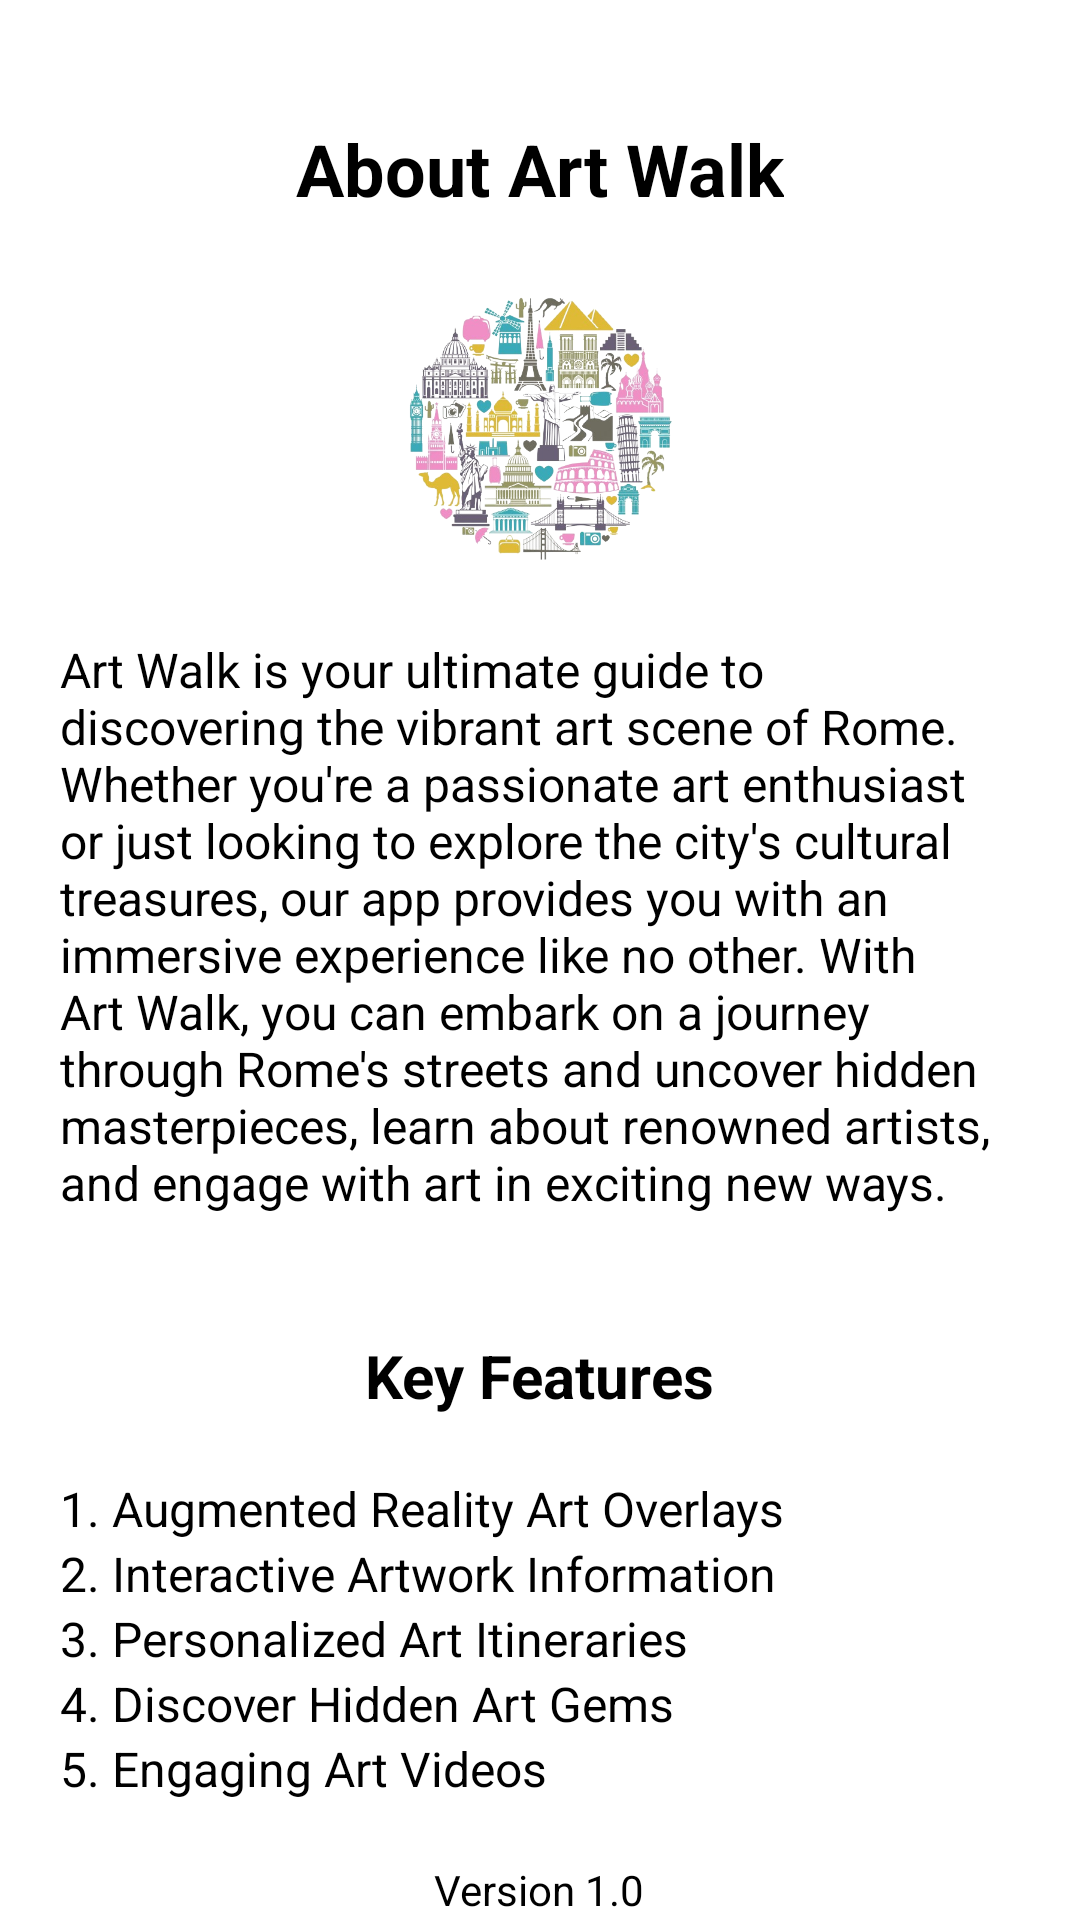

Here is an Android app screen rendered from its layout file. Give the layout XML and the strings, colors and styles it references.
<!-- AndroidManifest.xml: application theme Theme.ArtWalk -->
<!-- res/layout/fragment_about.xml -->
<?xml version="1.0" encoding="utf-8"?>
<RelativeLayout xmlns:android="http://schemas.android.com/apk/res/android"
    xmlns:tools="http://schemas.android.com/tools"
    android:layout_width="match_parent"
    android:layout_height="match_parent"
    android:background="@color/white"
    tools:context=".presentation.about.AboutFragment">

    
    <TextView
        android:id="@+id/text_title"
        android:layout_width="wrap_content"
        android:layout_height="wrap_content"
        android:layout_centerHorizontal="true"
        android:layout_marginTop="40dp"
        android:text="About Art Walk"
        android:textColor="@color/black"
        android:textSize="24sp"
        android:textStyle="bold" />

    
    <ImageView
        android:id="@+id/image_app_icon"
        android:layout_width="100dp"
        android:layout_height="100dp"
        android:layout_below="@id/text_title"
        android:layout_centerHorizontal="true"
        android:layout_marginTop="20dp"
        android:src="@drawable/login_logo" />

    
    <TextView
        android:id="@+id/text_description"
        android:layout_width="match_parent"
        android:layout_height="wrap_content"
        android:layout_below="@id/image_app_icon"
        android:layout_marginStart="20dp"
        android:layout_marginTop="20dp"
        android:layout_marginEnd="20dp"
        android:text="Art Walk is your ultimate guide to discovering the vibrant art scene of Rome. Whether you're a passionate art enthusiast or just looking to explore the city's cultural treasures, our app provides you with an immersive experience like no other. With Art Walk, you can embark on a journey through Rome's streets and uncover hidden masterpieces, learn about renowned artists, and engage with art in exciting new ways."
        android:textColor="@color/black"
        android:textSize="16sp" />

    
    <TextView
        android:id="@+id/text_features_title"
        android:layout_width="wrap_content"
        android:layout_height="wrap_content"
        android:layout_below="@id/text_description"
        android:layout_centerHorizontal="true"
        android:layout_marginTop="40dp"
        android:text="Key Features"
        android:textColor="@color/black"
        android:textSize="20sp"
        android:textStyle="bold" />

    <LinearLayout
        android:id="@+id/layout_features"
        android:layout_width="match_parent"
        android:layout_height="wrap_content"
        android:layout_below="@id/text_features_title"
        android:layout_marginTop="20dp"
        android:orientation="vertical">

        
        <TextView
            android:id="@+id/text_feature_1"
            android:layout_width="wrap_content"
            android:layout_height="wrap_content"
            android:layout_marginStart="20dp"
            android:layout_marginEnd="20dp"
            android:text="1. Augmented Reality Art Overlays"
            android:textColor="@color/black"
            android:textSize="16sp" />

        
        <TextView
            android:id="@+id/text_feature_2"
            android:layout_width="wrap_content"
            android:layout_height="wrap_content"
            android:layout_marginStart="20dp"
            android:layout_marginEnd="20dp"
            android:text="2. Interactive Artwork Information"
            android:textColor="@color/black"
            android:textSize="16sp" />

        
        <TextView
            android:id="@+id/text_feature_3"
            android:layout_width="wrap_content"
            android:layout_height="wrap_content"
            android:layout_marginStart="20dp"
            android:layout_marginEnd="20dp"
            android:text="3. Personalized Art Itineraries"
            android:textColor="@color/black"
            android:textSize="16sp" />

        
        <TextView
            android:id="@+id/text_feature_4"
            android:layout_width="wrap_content"
            android:layout_height="wrap_content"
            android:layout_marginStart="20dp"
            android:layout_marginEnd="20dp"
            android:text="4. Discover Hidden Art Gems"
            android:textColor="@color/black"
            android:textSize="16sp" />

        
        <TextView
            android:id="@+id/text_feature_5"
            android:layout_width="wrap_content"
            android:layout_height="wrap_content"
            android:layout_marginStart="20dp"
            android:layout_marginEnd="20dp"
            android:text="5. Engaging Art Videos"
            android:textColor="@color/black"
            android:textSize="16sp" />
    </LinearLayout>

    
    <TextView
        android:id="@+id/text_version"
        android:layout_width="wrap_content"
        android:layout_height="wrap_content"
        android:layout_below="@id/layout_features"
        android:layout_centerHorizontal="true"
        android:layout_marginTop="20dp"
        android:text="Version 1.0"
        android:textColor="@color/black"
        android:textSize="14sp" />

</RelativeLayout>
<!-- resources referenced by this layout -->
<resources>
  <color name="black">#FF000000</color>
  <color name="white">#FFFFFFFF</color>
  <!-- drawable login_logo: png bitmap (drawable-xhdpi, 384044 bytes) -->
  <style name="Theme.ArtWalk" parent="Theme.MaterialComponents.DayNight.NoActionBar">
          
          <item name="colorPrimary">@color/lavender</item>
          <item name="colorPrimaryVariant">@color/lavender</item>
          <item name="colorOnPrimary">@color/white</item>
  
          
          <item name="colorSecondary">@color/teal_200</item>
          <item name="colorSecondaryVariant">@color/teal_200</item>
          <item name="colorOnSecondary">@color/black</item>
  
          
          <item name="android:statusBarColor">?attr/colorPrimaryVariant</item>
      </style>
  <color name="lavender">#A0ADE2</color>
  <color name="teal_200">#FF03DAC5</color>
</resources>
